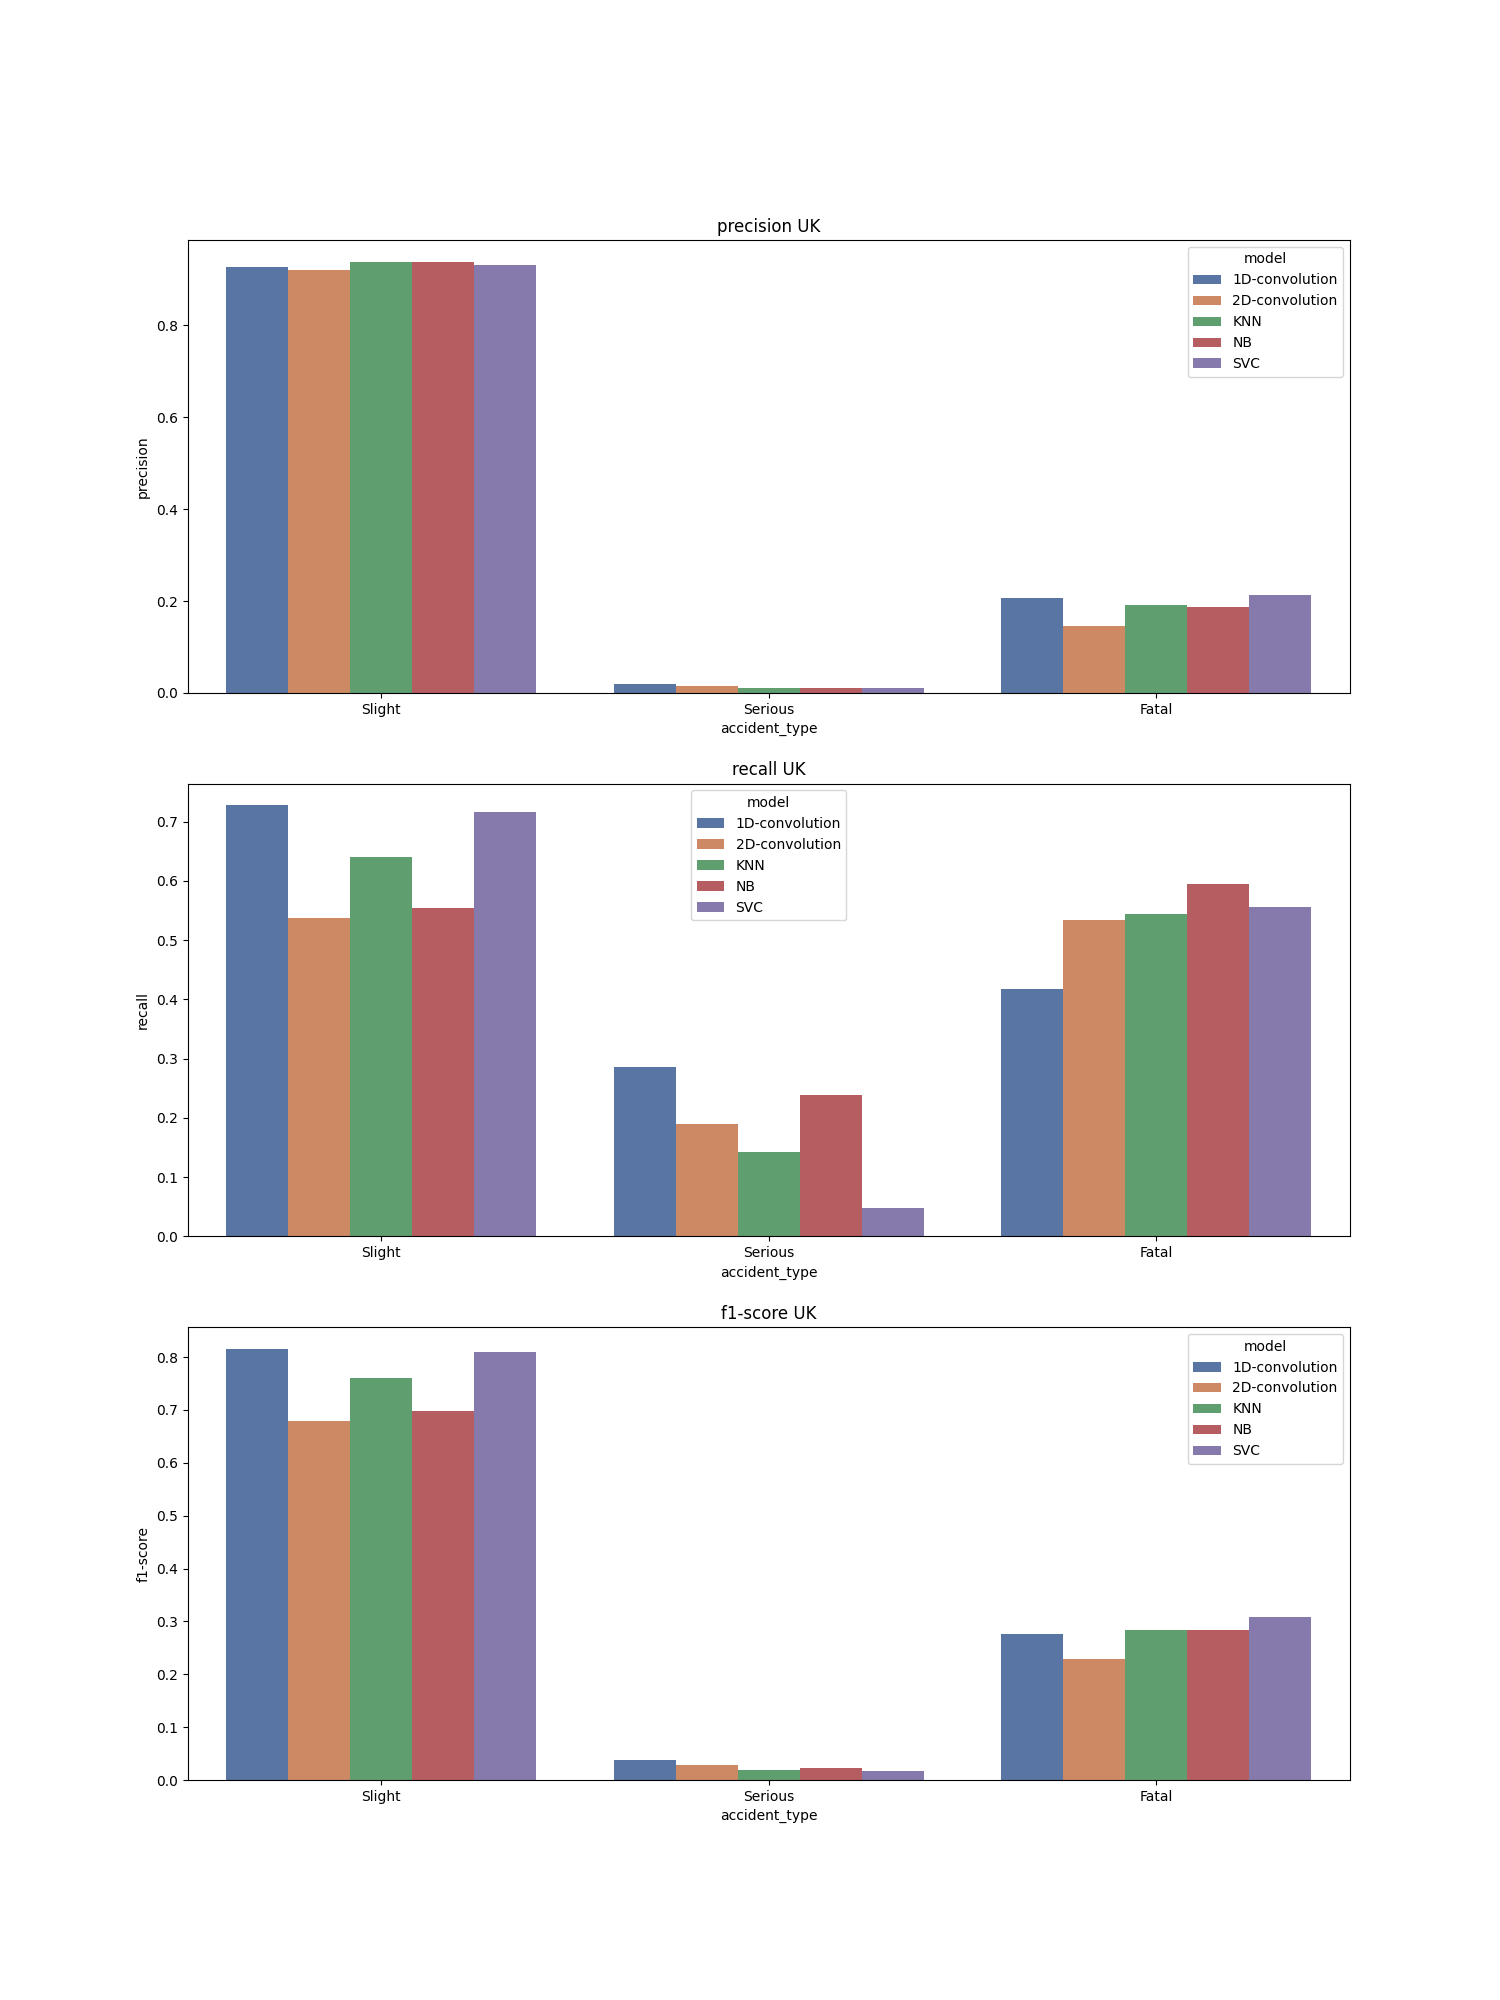

Data behind this chart, as committed beside it:
, accident_type, c_m, split, city, model, precision, recall, f1-score, support
Slight, Slight, UK_1D-convolution, test, UK, 1D-convolution, 0.927, 0.728, 0.816, 3506
Fatal, Fatal, UK_1D-convolution, test, UK, 1D-convolution, 0.206, 0.418, 0.276, 459.0
Serious, Serious, UK_1D-convolution, test, UK, 1D-convolution, 0.02, 0.286, 0.037, 21.0
accuracy, accuracy, UK_1D-convolution, test, UK, 1D-convolution, 0.69, 0.69, 0.69, 0.69
macro avg, macro avg, UK_1D-convolution, test, UK, 1D-convolution, 0.384, 0.477, 0.376, 3986
weighted avg, weighted avg, UK_1D-convolution, test, UK, 1D-convolution, 0.84, 0.69, 0.75, 3986
Slight, Slight, UK_2D-convolution, test, UK, 2D-convolution, 0.921, 0.537, 0.679, 3506
Fatal, Fatal, UK_2D-convolution, test, UK, 2D-convolution, 0.146, 0.534, 0.229, 459.0
Serious, Serious, UK_2D-convolution, test, UK, 2D-convolution, 0.015, 0.19, 0.028, 21.0
accuracy, accuracy, UK_2D-convolution, test, UK, 2D-convolution, 0.535, 0.535, 0.535, 0.535
macro avg, macro avg, UK_2D-convolution, test, UK, 2D-convolution, 0.361, 0.42, 0.312, 3986
weighted avg, weighted avg, UK_2D-convolution, test, UK, 2D-convolution, 0.827, 0.535, 0.623, 3986
Slight, Slight, UK_KNN, test, UK, KNN, 0.939, 0.641, 0.761, 3506
Fatal, Fatal, UK_KNN, test, UK, KNN, 0.192, 0.545, 0.284, 459.0
Serious, Serious, UK_KNN, test, UK, KNN, 0.01, 0.143, 0.019, 21.0
accuracy, accuracy, UK_KNN, test, UK, KNN, 0.627, 0.627, 0.627, 0.627
macro avg, macro avg, UK_KNN, test, UK, KNN, 0.38, 0.443, 0.355, 3986
weighted avg, weighted avg, UK_KNN, test, UK, KNN, 0.848, 0.627, 0.703, 3986
Slight, Slight, UK_NB, test, UK, NB, 0.939, 0.555, 0.698, 3506
Fatal, Fatal, UK_NB, test, UK, NB, 0.186, 0.595, 0.283, 459.0
Serious, Serious, UK_NB, test, UK, NB, 0.011, 0.238, 0.022, 21.0
accuracy, accuracy, UK_NB, test, UK, NB, 0.558, 0.558, 0.558, 0.558
macro avg, macro avg, UK_NB, test, UK, NB, 0.379, 0.463, 0.334, 3986
weighted avg, weighted avg, UK_NB, test, UK, NB, 0.848, 0.558, 0.647, 3986
Slight, Slight, UK_SVC, test, UK, SVC, 0.932, 0.717, 0.81, 3506
Fatal, Fatal, UK_SVC, test, UK, SVC, 0.214, 0.556, 0.309, 459.0
Serious, Serious, UK_SVC, test, UK, SVC, 0.01, 0.048, 0.017, 21.0
accuracy, accuracy, UK_SVC, test, UK, SVC, 0.695, 0.695, 0.695, 0.695
macro avg, macro avg, UK_SVC, test, UK, SVC, 0.385, 0.44, 0.379, 3986
weighted avg, weighted avg, UK_SVC, test, UK, SVC, 0.844, 0.695, 0.749, 3986
